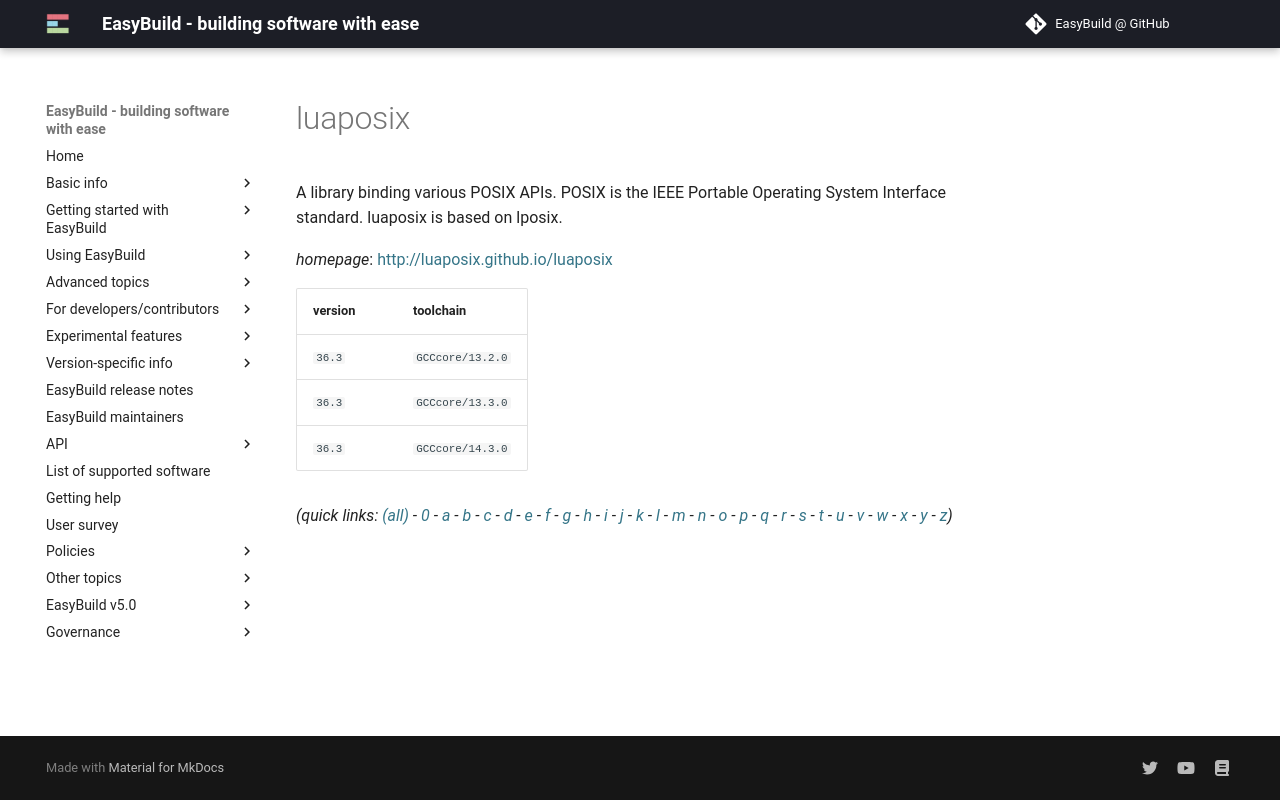

repository: easybuilders/easybuild-docs · page: version-specific/supported-software/l/luaposix/index.html · generator: mkdocs

---
search:
  boost: 0.5
---
# luaposix

A library binding various POSIX APIs. POSIX is the IEEE Portable Operating System  Interface standard. luaposix is based on lposix.

*homepage*: <http://luaposix.github.io/luaposix>

version | toolchain
--------|----------
``36.3`` | ``GCCcore/13.2.0``
``36.3`` | ``GCCcore/13.3.0``
``36.3`` | ``GCCcore/14.3.0``


*(quick links: [(all)](../index.md) - [0](../0/index.md) - [a](../a/index.md) - [b](../b/index.md) - [c](../c/index.md) - [d](../d/index.md) - [e](../e/index.md) - [f](../f/index.md) - [g](../g/index.md) - [h](../h/index.md) - [i](../i/index.md) - [j](../j/index.md) - [k](../k/index.md) - [l](../l/index.md) - [m](../m/index.md) - [n](../n/index.md) - [o](../o/index.md) - [p](../p/index.md) - [q](../q/index.md) - [r](../r/index.md) - [s](../s/index.md) - [t](../t/index.md) - [u](../u/index.md) - [v](../v/index.md) - [w](../w/index.md) - [x](../x/index.md) - [y](../y/index.md) - [z](../z/index.md))*
